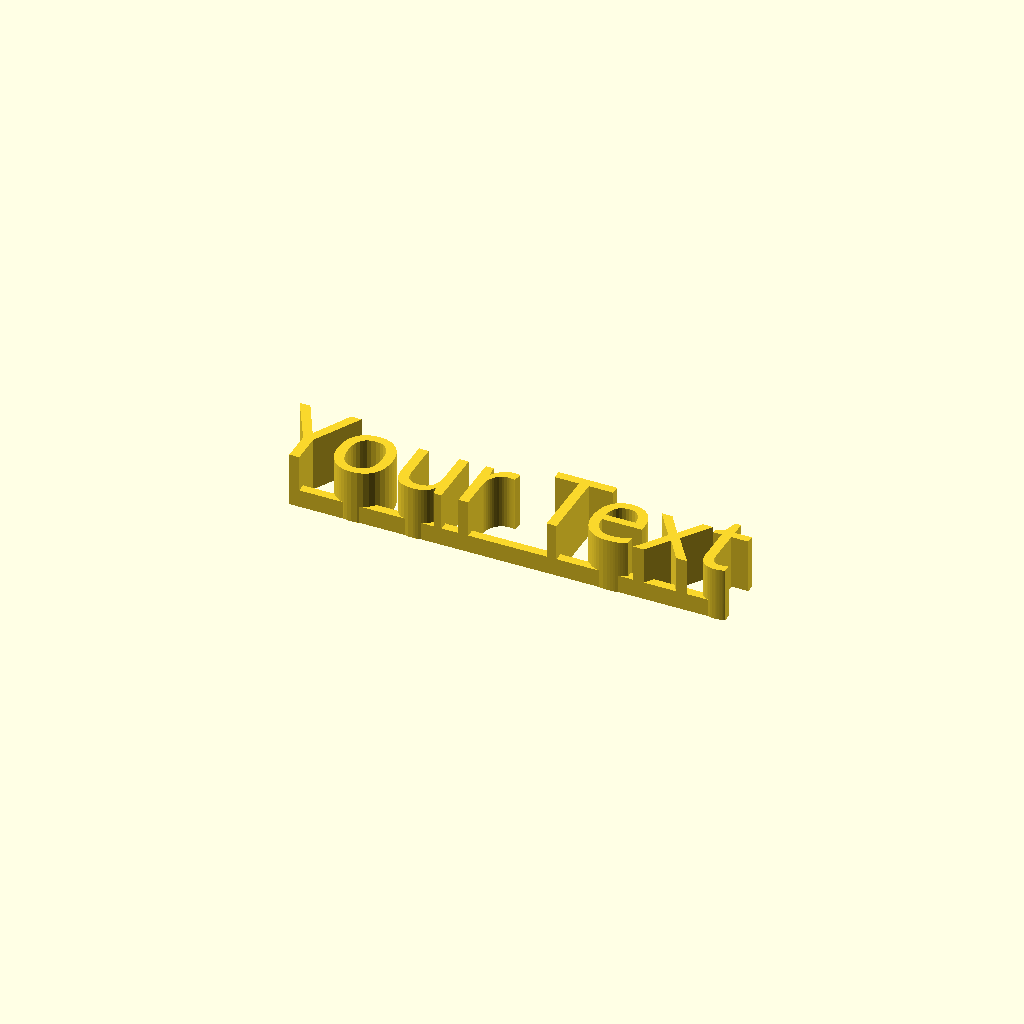
Cell 1 — every parameter at its default value.
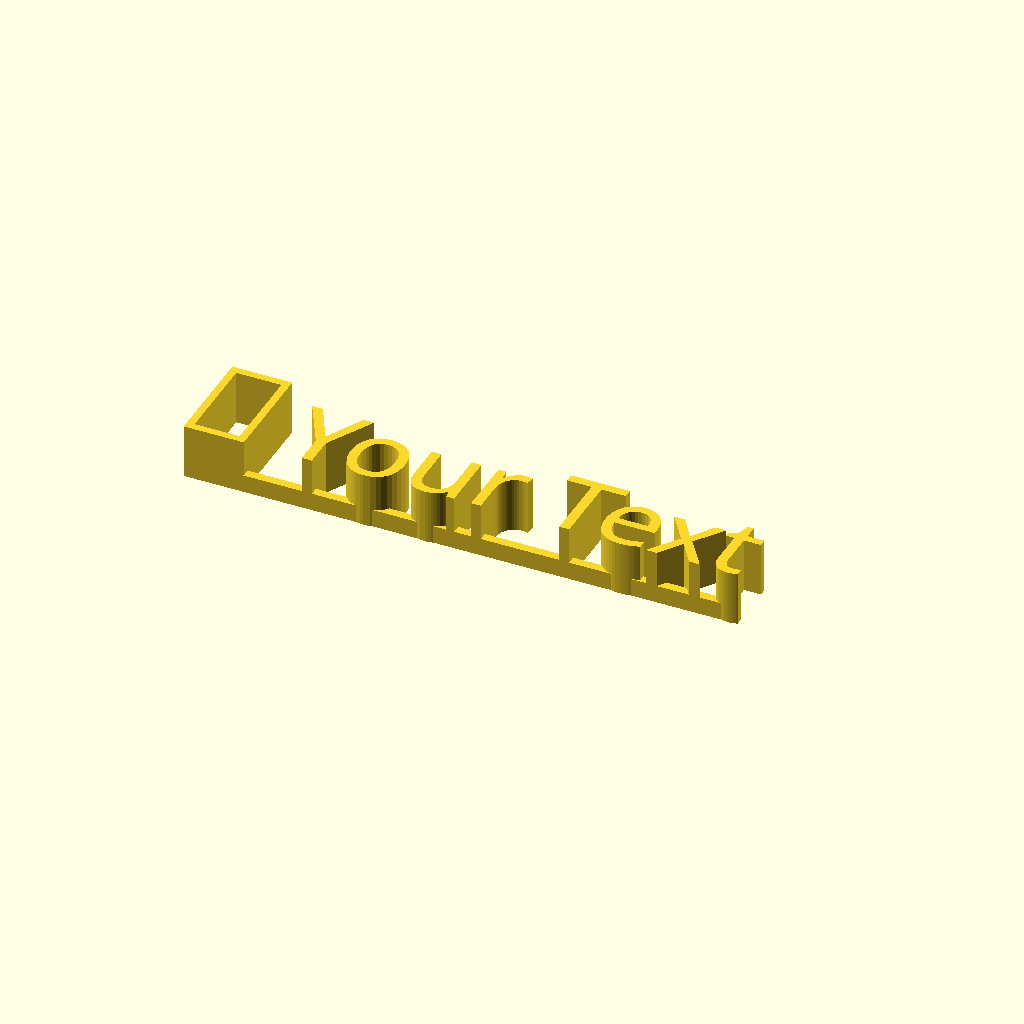
Cell 2 — add_a_special_character set to "left", the other parameters unchanged.
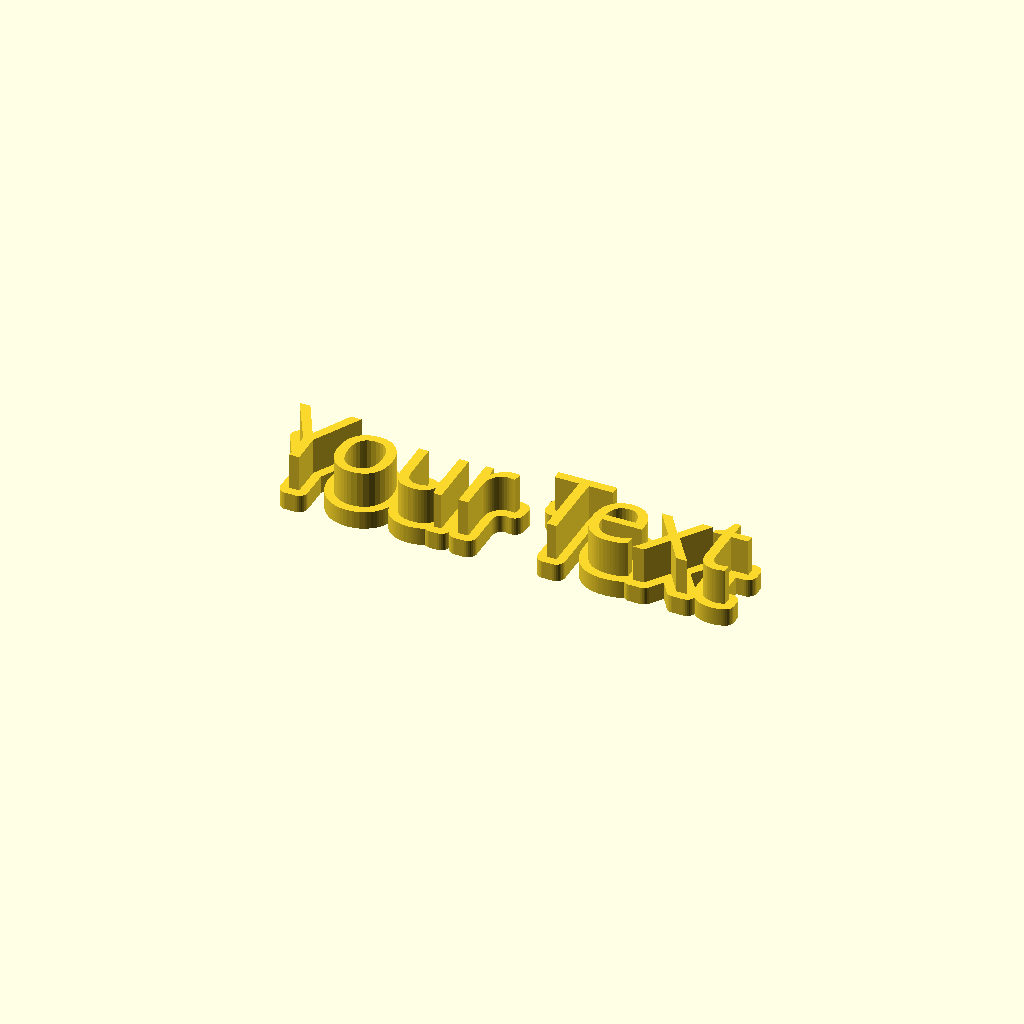
Cell 3: the same model with RoundedBase = 1.
All cells are drawn from one camera (rotation 55°, 0°, 25°, orthographic, colour scheme Cornfield), so only the parameter changes between them.
Source of the model, inputs/thingiverse/files/thing-714444/files/Name-and-Text-VH.scad:
//Set the text to render
textstring="Your Text";

//Font name, e.g. "Libration Sans", "Aldo", depends on what is available on the platform. In the customizer,choose from about 700 Google Fonts. For an overview please refer: http://www.google.com/fonts
fontname="Orbitron"; //[ABeeZee,Abel,Abril Fatface,Aclonica,Acme,Actor,Adamina,Advent Pro,Aguafina Script,Akronim,Aladin,Aldrich,Alef,Alegreya,Alegreya Sans,Alegreya Sans SC,Alegreya SC,Alex Brush,Alfa Slab One,Alice,Alike,Alike Angular,Allan,Allerta,Allerta Stencil,Allura,Almendra,Almendra Display,Almendra SC,Amarante,Amaranth,Amatic SC,Amethysta,Amiri,Anaheim,Andada,Andika,Angkor,Annie Use Your Telescope,Anonymous Pro,Antic,Antic Didone,Antic Slab,Anton,Arapey,Arbutus,Arbutus Slab,Architects Daughter,Archivo Black,Archivo Narrow,Arimo,Arizonia,Armata,Artifika,Arvo,Asap,Asset,Astloch,Asul,Atomic Age,Aubrey,Audiowide,Autour One,Average,Average Sans,Averia Gruesa Libre,Averia Libre,Averia Sans Libre,Averia Serif Libre,Bad Script,Balthazar,Bangers,Basic,Battambang,Baumans,Bayon,Belgrano,Belleza,BenchNine,Bentham,Berkshire Swash,Bevan,Bigelow Rules,Bigshot One,Bilbo,Bilbo Swash Caps,Bitter,Black Ops One,Bokor,Bonbon,Boogaloo,Bowlby One,Bowlby One SC,Brawler,Bree Serif,Bubblegum Sans,Bubbler One,Buda,Buenard,Butcherman,Butterfly Kids,Cabin,Cabin Condensed,Cabin Sketch,Caesar Dressing,Cagliostro,Calligraffitti,Cambay,Cambo,Candal,Cantarell,Cantata One,Cantora One,Capriola,Cardo,Carme,Carrois Gothic,Carrois Gothic SC,Carter One,Caudex,Cedarville Cursive,Ceviche One,Changa One,Chango,Chau Philomene One,Chela One,Chelsea Market,Chenla,Cherry Cream Soda,Cherry Swash,Chewy,Chicle,Chivo,Cinzel,Cinzel Decorative,Clicker Script,Coda,Coda Caption,Codystar,Combo,Comfortaa,Coming Soon,Concert One,Condiment,Content,Contrail One,Convergence,Cookie,Copse,Corben,Courgette,Cousine,Coustard,Covered By Your Grace,Crafty Girls,Creepster,Crete Round,Crimson Text,Croissant One,Crushed,Cuprum,Cutive,Cutive Mono,Damion,Dancing Script,Dangrek,Dawning of a New Day,Days One,Dekko,Delius,Delius Swash Caps,Delius Unicase,Della Respira,Denk One,Devonshire,Dhurjati,Didact Gothic,Diplomata,Diplomata SC,Domine,Donegal One,Doppio One,Dorsa,Dosis,Dr Sugiyama,Droid Sans,Droid Sans Mono,Droid Serif,Duru Sans,Dynalight,Eagle Lake,Eater,EB Garamond,Economica,Ek Mukta,Electrolize,Elsie,Elsie Swash Caps,Emblema One,Emilys Candy,Engagement,Englebert,Enriqueta,Erica One,Esteban,Euphoria Script,Ewert,Exo,Exo 2,Expletus Sans,Fanwood Text,Fascinate,Fascinate Inline,Faster One,Fasthand,Fauna One,Federant,Federo,Felipa,Fenix,Finger Paint,Fira Mono,Fira Sans,Fjalla One,Fjord One,Flamenco,Flavors,Fondamento,Fontdiner Swanky,Forum,Francois One,Freckle Face,Fredericka the Great,Fredoka One,Freehand,Fresca,Frijole,Fruktur,Fugaz One,Gabriela,Gafata,Galdeano,Galindo,Gentium Basic,Gentium Book Basic,Geo,Geostar,Geostar Fill,Germania One,GFS Didot,GFS Neohellenic,Gidugu,Gilda Display,Give You Glory,Glass Antiqua,Glegoo,Gloria Hallelujah,Goblin One,Gochi Hand,Gorditas,Goudy Bookletter 1911,Graduate,Grand Hotel,Gravitas One,Great Vibes,Griffy,Gruppo,Gudea,Gurajada,Habibi,Halant,Hammersmith One,Hanalei,Hanalei Fill,Handlee,Hanuman,Happy Monkey,Headland One,Henny Penny,Herr Von Muellerhoff,Hind,Holtwood One SC,Homemade Apple,Homenaje,Iceberg,Iceland,IM Fell Double Pica,IM Fell Double Pica SC,IM Fell DW Pica,IM Fell DW Pica SC,IM Fell English,IM Fell English SC,IM Fell French Canon,IM Fell French Canon SC,IM Fell Great Primer,IM Fell Great Primer SC,Imprima,Inconsolata,Inder,Indie Flower,Inika,Irish Grover,Istok Web,Italiana,Italianno,Jacques Francois,Jacques Francois Shadow,Jim Nightshade,Jockey One,Jolly Lodger,Josefin Sans,Josefin Slab,Joti One,Judson,Julee,Julius Sans One,Junge,Jura,Just Another Hand,Just Me Again Down Here,Kalam,Kameron,Kantumruy,Karla,Karma,Kaushan Script,Kavoon,Kdam Thmor,Keania One,Kelly Slab,Kenia,Khand,Khmer,Khula,Kite One,Knewave,Kotta One,Koulen,Kranky,Kreon,Kristi,Krona One,La Belle Aurore,Laila,Lakki Reddy,Lancelot,Lateef,Lato,League Script,Leckerli One,Ledger,Lekton,Lemon,Liberation Sans,Libre Baskerville,Life Savers,Lilita One,Lily Script One,Limelight,Linden Hill,Lobster,Lobster Two,Londrina Outline,Londrina Shadow,Londrina Sketch,Londrina Solid,Lora,Love Ya Like A Sister,Loved by the King,Lovers Quarrel,Luckiest Guy,Lusitana,Lustria,Macondo,Macondo Swash Caps,Magra,Maiden Orange,Mako,Mallanna,Mandali,Marcellus,Marcellus SC,Marck Script,Margarine,Marko One,Marmelad,Martel Sans,Marvel,Mate,Mate SC,Maven Pro,McLaren,Meddon,MedievalSharp,Medula One,Megrim,Meie Script,Merienda,Merienda One,Merriweather,Merriweather Sans,Metal,Metal Mania,Metamorphous,Metrophobic,Michroma,Milonga,Miltonian,Miltonian Tattoo,Miniver,Miss Fajardose,Modak,Modern Antiqua,Molengo,Molle,Monda,Monofett,Monoton,Monsieur La Doulaise,Montaga,Montez,Montserrat,Montserrat Alternates,Montserrat Subrayada,Moul,Moulpali,Mountains of Christmas,Mouse Memoirs,Mr Bedfort,Mr Dafoe,Mr De Haviland,Mrs Saint Delafield,Mrs Sheppards,Muli,Mystery Quest,Neucha,Neuton,New Rocker,News Cycle,Niconne,Nixie One,Nobile,Nokora,Norican,Nosifer,Nothing You Could Do,Noticia Text,Noto Sans,Noto Serif,Nova Cut,Nova Flat,Nova Mono,Nova Oval,Nova Round,Nova Script,Nova Slim,Nova Square,NTR,Numans,Nunito,Odor Mean Chey,Offside,Old Standard TT,Oldenburg,Oleo Script,Oleo Script Swash Caps,Open Sans,Open Sans Condensed,Oranienbaum,Orbitron,Oregano,Orienta,Original Surfer,Oswald,Over the Rainbow,Overlock,Overlock SC,Ovo,Oxygen,Oxygen Mono,Pacifico,Paprika,Parisienne,Passero One,Passion One,Pathway Gothic One,Patrick Hand,Patrick Hand SC,Patua One,Paytone One,Peddana,Peralta,Permanent Marker,Petit Formal Script,Petrona,Philosopher,Piedra,Pinyon Script,Pirata One,Plaster,Play,Playball,Playfair Display,Playfair Display SC,Podkova,Poiret One,Poller One,Poly,Pompiere,Pontano Sans,Port Lligat Sans,Port Lligat Slab,Prata,Preahvihear,Press Start 2P,Princess Sofia,Prociono,Prosto One,PT Mono,PT Sans,PT Sans Caption,PT Sans Narrow,PT Serif,PT Serif Caption,Puritan,Purple Purse,Quando,Quantico,Quattrocento,Quattrocento Sans,Questrial,Quicksand,Quintessential,Qwigley,Racing Sans One,Radley,Rajdhani,Raleway,Raleway Dots,Ramabhadra,Ramaraja,Rambla,Rammetto One,Ranchers,Rancho,Ranga,Rationale,Ravi Prakash,Redressed,Reenie Beanie,Revalia,Ribeye,Ribeye Marrow,Righteous,Risque,Roboto,Roboto Condensed,Roboto Slab,Rochester,Rock Salt,Rokkitt,Romanesco,Ropa Sans,Rosario,Rosarivo,Rouge Script,Rozha One,Rubik Mono One,Rubik One,Ruda,Rufina,Ruge Boogie,Ruluko,Rum Raisin,Ruslan Display,Russo One,Ruthie,Rye,Sacramento,Sail,Salsa,Sanchez,Sancreek,Sansita One,Sarina,Sarpanch,Satisfy,Scada,Scheherazade,Schoolbell,Seaweed Script,Sevillana,Seymour One,Shadows Into Light,Shadows Into Light Two,Shanti,Share,Share Tech,Share Tech Mono,Shojumaru,Short Stack,Siemreap,Sigmar One,Signika,Signika Negative,Simonetta,Sintony,Sirin Stencil,Six Caps,Skranji,Slabo 13px,Slabo 27px,Slackey,Smokum,Smythe,Sniglet,Snippet,Snowburst One,Sofadi One,Sofia,Sonsie One,Sorts Mill Goudy,Source Code Pro,Source Sans Pro,Source Serif Pro,Special Elite,Spicy Rice,Spinnaker,Spirax,Squada One,Sree Krushnadevaraya,Stalemate,Stalinist One,Stardos Stencil,Stint Ultra Condensed,Stint Ultra Expanded,Stoke,Strait,Sue Ellen Francisco,Sunshiney,Supermercado One,Suranna,Suravaram,Suwannaphum,Swanky and Moo Moo,Syncopate,Tangerine,Taprom,Tauri,Teko,Telex,Tenali Ramakrishna,Tenor Sans,Text Me One,The Girl Next Door,Tienne,Timmana,Tinos,Titan One,Titillium Web,Trade Winds,Trocchi,Trochut,Trykker,Tulpen One,Ubuntu,Ubuntu Condensed,Ubuntu Mono,Ultra,Uncial Antiqua,Underdog,Unica One,UnifrakturCook,UnifrakturMaguntia,Unkempt,Unlock,Unna,Vampiro One,Varela,Varela Round,Vast Shadow,Vesper Libre,Vibur,Vidaloka,Viga,Voces,Volkhov,Vollkorn,Voltaire,VT323,Waiting for the Sunrise,Wallpoet,Walter Turncoat,Warnes,Wellfleet,Wendy One,Wire One,Yanone Kaffeesatz,Yellowtail,Yeseva One,Yesteryear,Zeyada]


//If you want to add a special character left or right, activate it here. Select wether it should be on the left or right side.
add_a_special_character="none"; //[left, right, none]

//... and select your special character, like a heart, etc.
special_character=9835;//[9829:Heart,8224:Cross,8592:Left arrow,8594:Right arrow,9834:Note,9835:Double note,9658:Thick right arrow,9668:Thick left arrow,9787:Full smiley,9788:Sun,9674:Diamond unfilled,9830:Diamond,9824:Spades,9827:Club,33:!,63:?,8593:Up arrow,8595:Down arrow]

// select distance of the special char from the text (in percent of the special char size)
distance_special_char = .6; 

//Use a rounded base to connect all letters or use a connecting bar?
RoundedBase=0; //[0, 1]

//Shift the font up/down to connect i and j dots? Select "no" if you have no i or j in your text.
do_shift_font="automatic"; //[automatic,yes,no]

//Set font size in mm
textsize=16; 

//Text height (extrusion) in mm
textheight=10;

//Connecting bar height (extrusion in print direction) in percent of the text height
baseheight_percent=.33;
baseheight=textheight*baseheight_percent;

//Connecting bar thickness in percent of the font size
basethickness_percent=0.1;
basethickness=textsize*basethickness_percent;

//Amount to shift the font up/down to connect i and j dots for printing. 
font_catch_diacritical_sign=2.3; 

//Only for a rounded base: Base increase size to make letters meet, in percent of the textsize
base_radius_add_percent=.1;
base_radius_add=textsize*base_radius_add_percent;

/* [Hidden] */
//-------------------------------------------------------------------------------

iorj = [ for (i = [0 : len(textstring) - 1]) if (textstring[i]=="i" || textstring[i]=="j") 1 ];

dummy_cutoutlen=len(textstring)*textsize;

specialcharsize = (add_a_special_character=="none" ? 0 : textsize*1.2) ; 
distancespecialchar = specialcharsize*distance_special_char;
cutcube_x_nospecialchar=(len(textstring)+1)*textsize; 
cutcube_x=cutcube_x_nospecialchar+specialcharsize+distancespecialchar; 
cutcube_yz=textsize; 

/*
Name and Text
Version F, March 2015
Written by MC Geisler (mcgenki at gmail dot com)

This is a proper configurable name plate, consisting of separate extruded letters. Use the variables to get the text you need.

Each letter and also the dots of 'i' and 'j' are connected together, so after printing it will not fall apart.

Use it to create mini name tags (the text in the picture is 9mm high) or big text sculptures!

Have fun!

License: Attribution 4.0 International (CC BY 4.0)

You are free to:
    Share - copy and redistribute the material in any medium or format
    Adapt - remix, transform, and build upon the material
    for any purpose, even commercially.
*/


module writetext(textstr, sizeit, add_a_special_character_connector)
{
    halignvalue = (add_a_special_character=="none" ? "center" : (add_a_special_character=="left" ? "left" : "right") );

    move_to_middle = (add_a_special_character=="left" ? -1 : 1)*(add_a_special_character=="none" ? 0 : cutcube_x_nospecialchar/4); 

    translate([move_to_middle,0,0])
    {
      
        text(textstr,size=sizeit*.9,font=fontname,halign=halignvalue,valign="baseline");  //v = center
        
        if (add_a_special_character!="none")
        {
            translate([ (add_a_special_character=="left" ? -1 : 1)*distancespecialchar,0,0])
                text(chr(special_character),size=specialcharsize,font="Noto Symbols",halign="center",valign="baseline");
            
            if(add_a_special_character_connector==1)
            {
                connectorsize=specialcharsize*.3;
                
                translate([ -distancespecialchar, -connectorsize/2])
                    square([specialcharsize,connectorsize], center="true");
            }
        }
    }
}


module RiseText(textstr, textsize,textheight) 
{

    linear_extrude(height=textheight,convexity = 10)
        writetext(textstr, textsize,0);

    //create base
    if(RoundedBase==0)
    {
        //base line to connect
        linear_extrude(height=baseheight, twist=0, slices=1, $fn=32) 
            hull()
                intersection()
                {
                    writetext(textstr, textsize,1);
                    
                    //translate([0,-textsize/2+basethickness/2+base_offset,0])
                    translate([0,basethickness/2,0])
                       square([dummy_cutoutlen,basethickness],center=true);
                }
              
        if ( (do_shift_font=="automatic" && iorj[0]==1) || do_shift_font=="yes")  
        {
            //connect i and j dots
            assign(delta=textsize/30*font_catch_diacritical_sign)
               intersection()
               {
                   //connect the dots but maybe too much in other locations
                   linear_extrude(height=baseheight/2,convexity = 10)
                        offset(delta=-delta)   
                            offset(delta=delta)
                                writetext(textstr, textsize,0);
               
                   //connect only vertical parts by shifting
                   linear_extrude(height=baseheight/2,convexity = 10)
                       for ( i = [-1 : 1] )
                           translate([0,i*delta,0])
                                writetext(textstr, textsize,0);
               }
       }

    }
    else        
    {
                linear_extrude(height=baseheight, twist=0, slices=1, $fn=32) 
                    offset(r = base_radius_add) 
                    {
                        writetext(textstr, textsize,1);
                    }
    }

}

RiseText(textstring,textsize,textheight);
Parameter table extracted from the source (name, type, default, range or options):
textstring: string, default "Your Text"
add_a_special_character: string, default "none", options "left", "right", "none"
special_character: number, default 9835, options 9829, 8224, 8592, 8594, 9834, 9835, 9658, 9668, 9787, 9788, 9674, 9830, 9824, 9827, 33, 63, 8593, 8595
distance_special_char: number, default 0.6
RoundedBase: number, default 0, options 0, 1
do_shift_font: string, default "automatic", options "automatic", "yes", "no"
textsize: number, default 16
textheight: number, default 10
baseheight_percent: number, default 0.33
basethickness_percent: number, default 0.1
font_catch_diacritical_sign: number, default 2.3
base_radius_add_percent: number, default 0.1
